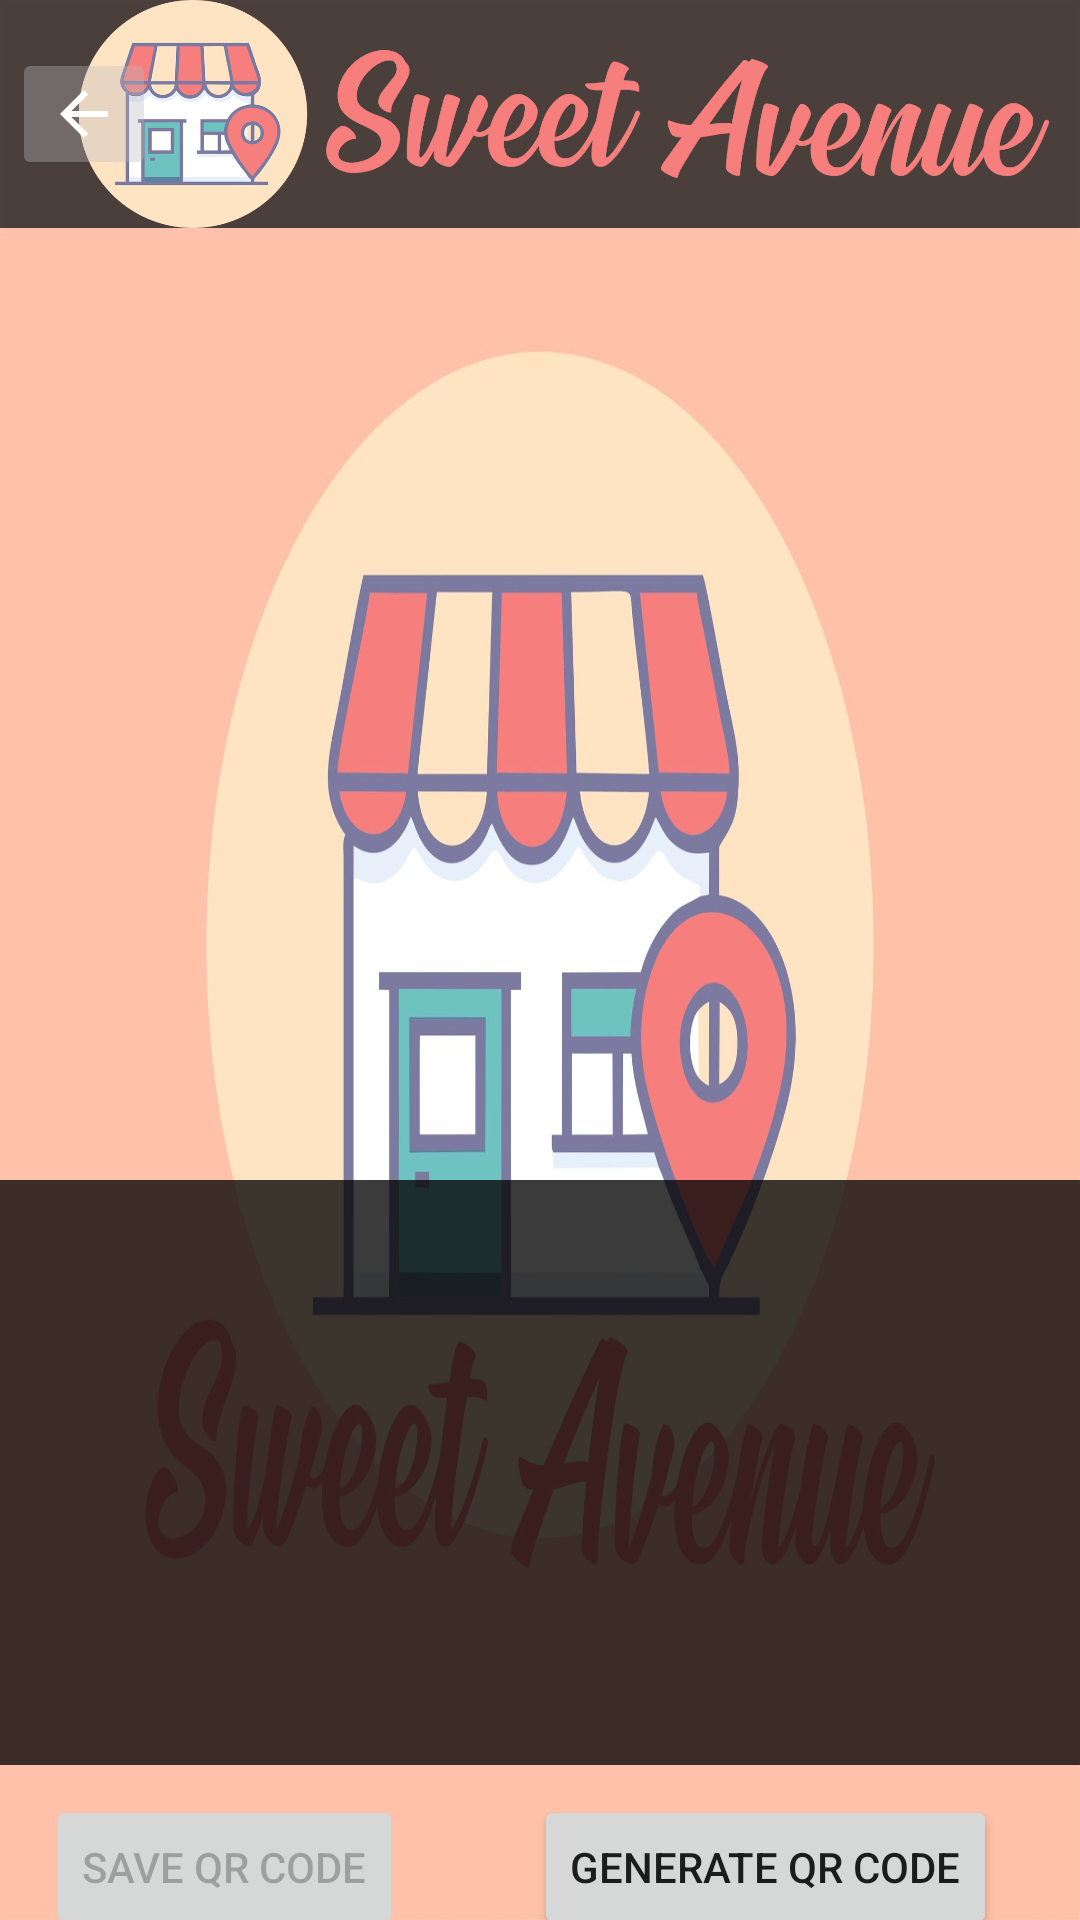

Layout XML and referenced resources for this Android screen:
<!-- AndroidManifest.xml: application theme Theme.POTA -->
<!-- res/layout/activity_q_r_generator.xml -->
<?xml version="1.0" encoding="utf-8"?>
<androidx.constraintlayout.widget.ConstraintLayout xmlns:android="http://schemas.android.com/apk/res/android"
    xmlns:app="http://schemas.android.com/apk/res-auto"
    xmlns:tools="http://schemas.android.com/tools"
    android:layout_width="match_parent"
    android:layout_height="match_parent"
    android:background="@drawable/logo2"
    tools:context=".QRGenerator">

    <Button
        android:id="@+id/btnGenerateQR"
        android:layout_width="wrap_content"
        android:layout_height="wrap_content"
        android:layout_marginTop="10dp"
        android:text="Generate QR Code"
        app:layout_constraintBottom_toBottomOf="parent"
        app:layout_constraintEnd_toEndOf="parent"
        app:layout_constraintHorizontal_bias="0.865"
        app:layout_constraintStart_toStartOf="parent"
        app:layout_constraintTop_toBottomOf="@+id/txtShowList"
        app:layout_constraintVertical_bias="0.038" />

    <EditText
        android:id="@+id/txtShowList"
        android:layout_width="370dp"
        android:layout_height="195dp"
        android:layout_marginTop="44dp"
        android:background="#C6040303"
        android:ems="10"
        android:enabled="true"
        android:gravity="start|top"
        android:inputType="textMultiLine"
        android:textColor="#F3EFEF"
        android:textSize="18sp"
        android:visibility="visible"
        android:scrollbars="vertical"
        app:layout_constraintEnd_toEndOf="parent"
        app:layout_constraintHorizontal_bias="0.497"
        app:layout_constraintStart_toStartOf="parent"
        app:layout_constraintTop_toBottomOf="@+id/imgQr" />

    <ImageView
        android:id="@+id/imgQr"
        android:layout_width="250dp"
        android:layout_height="250dp"
        android:background="#002B2929"
        app:layout_constraintBottom_toBottomOf="parent"
        app:layout_constraintEnd_toEndOf="parent"
        app:layout_constraintHorizontal_bias="0.496"
        app:layout_constraintStart_toStartOf="parent"
        app:layout_constraintTop_toBottomOf="@+id/toolbar"
        app:layout_constraintVertical_bias="0.074"
        app:srcCompat="?attr/selectableItemBackground" />

    <androidx.appcompat.widget.Toolbar
        android:id="@+id/toolbar"
        android:layout_width="wrap_content"
        android:layout_height="76dp"
        android:background="#D82B2929"
        android:minHeight="?attr/actionBarSize"
        android:theme="?attr/actionBarTheme"
        app:layout_constraintEnd_toEndOf="parent"
        app:layout_constraintStart_toStartOf="parent"
        app:layout_constraintTop_toTopOf="parent"
        app:logo="@drawable/logo1" />

    <ImageButton
        android:id="@+id/btnQRGenBack"
        android:layout_width="wrap_content"
        android:layout_height="wrap_content"
        android:layout_marginStart="4dp"
        android:layout_marginTop="16dp"
        android:backgroundTint="#59BBB8BC"
        app:layout_constraintStart_toStartOf="parent"
        app:layout_constraintTop_toTopOf="parent"
        app:srcCompat="@drawable/abc_vector_test" />

    <Button
        android:id="@+id/btnSave"
        android:layout_width="wrap_content"
        android:layout_height="wrap_content"
        android:layout_marginTop="10dp"
        android:enabled="false"
        android:text="Save QR code"
        app:layout_constraintBottom_toBottomOf="parent"
        app:layout_constraintEnd_toStartOf="@+id/btnGenerateQR"
        app:layout_constraintHorizontal_bias="0.262"
        app:layout_constraintStart_toStartOf="parent"
        app:layout_constraintTop_toBottomOf="@+id/txtShowList"
        app:layout_constraintVertical_bias="0.041" />

</androidx.constraintlayout.widget.ConstraintLayout>
<!-- resources referenced by this layout -->
<resources>
  <!-- drawable logo1: png bitmap (drawable, 179705 bytes) -->
  <!-- drawable logo2: jpg bitmap (drawable, 101474 bytes) -->
  <style name="Theme.POTA" parent="Theme.MaterialComponents.DayNight.DarkActionBar">
          
          <item name="colorPrimary">@color/purple_500</item>
          <item name="colorPrimaryVariant">@color/purple_700</item>
          <item name="colorOnPrimary">@color/white</item>
          
          <item name="colorSecondary">@color/teal_200</item>
          <item name="colorSecondaryVariant">@color/teal_700</item>
          <item name="colorOnSecondary">@color/black</item>
          
          <item name="android:statusBarColor" tools:targetApi="l">?attr/colorPrimaryVariant</item>
          
      </style>
  <!-- not gathered from this repository: default colours our renderer supplied (Android Studio template values) -->
  <color name="purple_500">#FF6200EE</color>
  <color name="purple_700">#FF3700B3</color>
  <color name="teal_200">#FF03DAC5</color>
  <color name="teal_700">#FF018786</color>
  <color name="black">#FF000000</color>
  <color name="white">#FFFFFFFF</color>
</resources>
